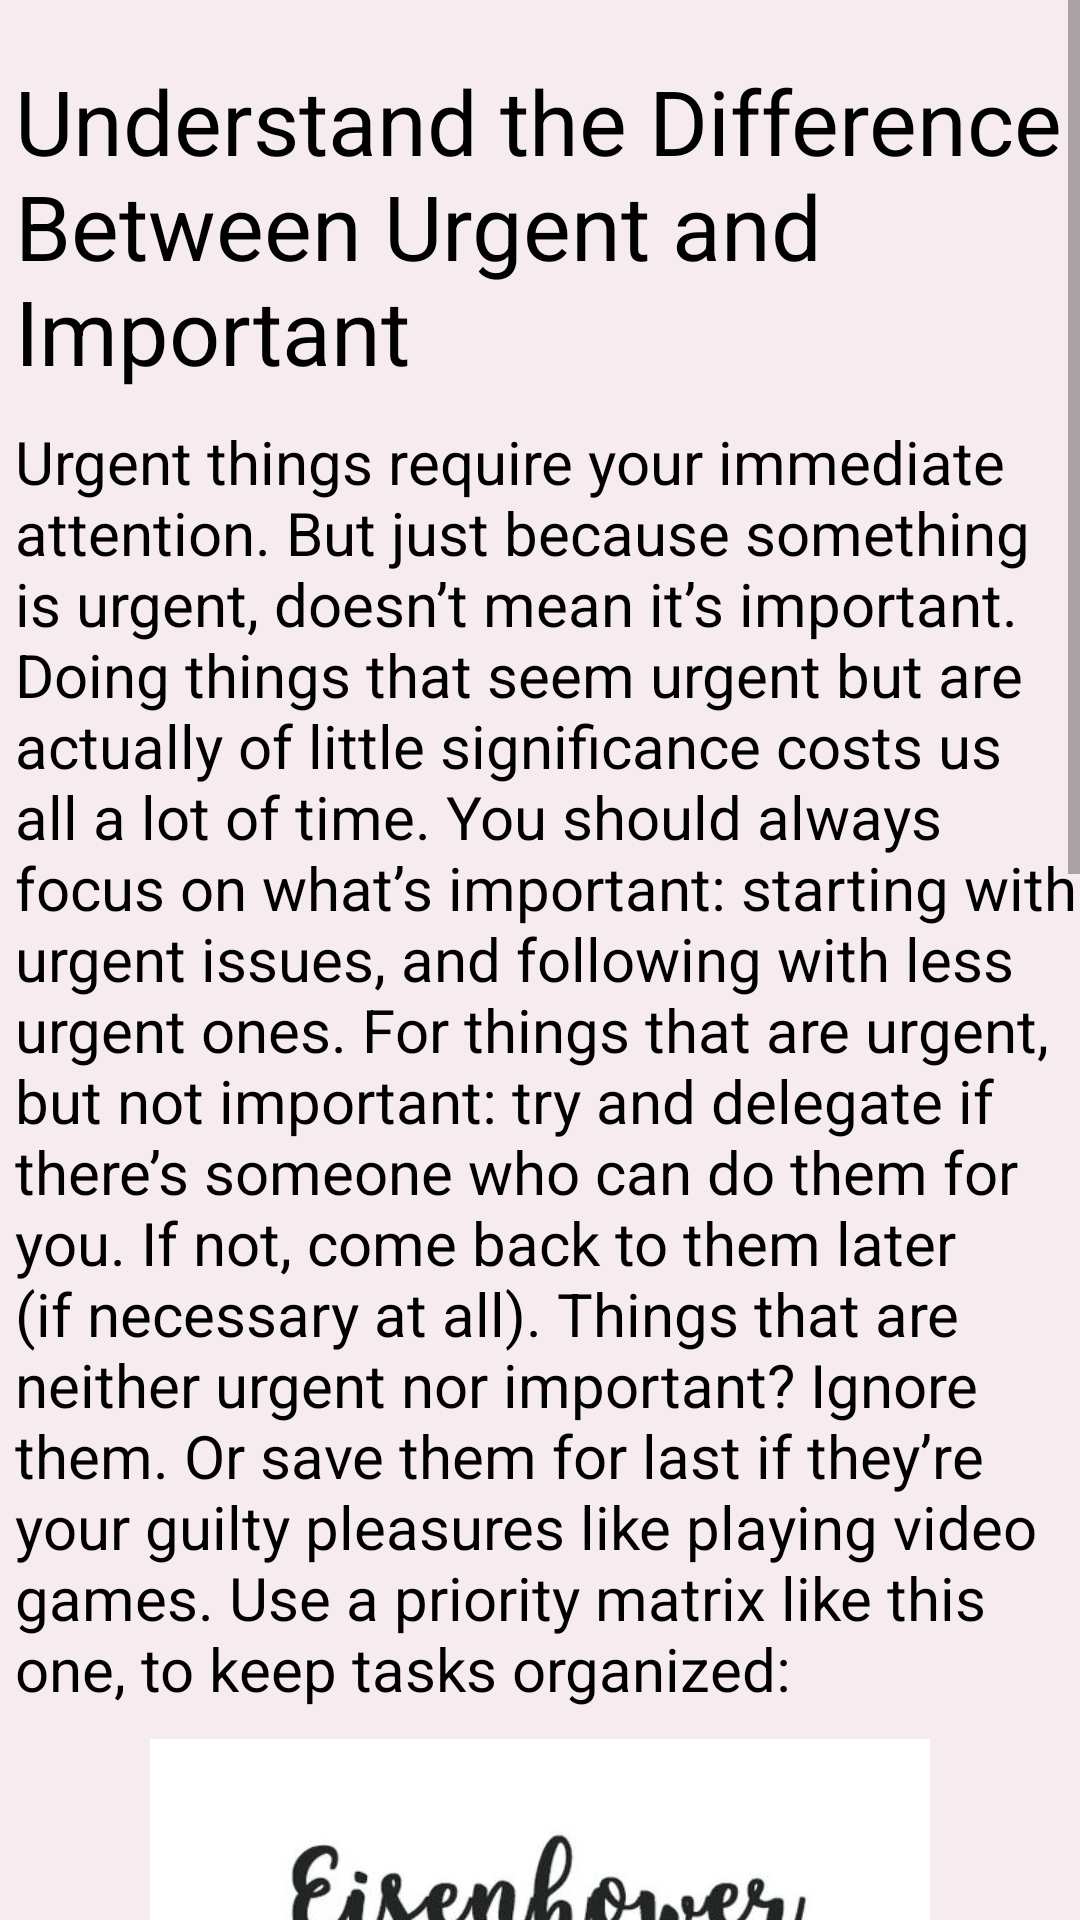

Write the Android layout XML for this screen, with the resource values it uses.
<!-- AndroidManifest.xml: application theme Theme.SYT -->
<!-- res/layout/activity_understandthe_difference_between_urgentand_important.xml -->
<?xml version="1.0" encoding="utf-8"?>
<ScrollView xmlns:android="http://schemas.android.com/apk/res/android"
    xmlns:app="http://schemas.android.com/apk/res-auto"
    xmlns:tools="http://schemas.android.com/tools"
    android:layout_width="match_parent"
    android:layout_height="match_parent"
    tools:context=".First.UnderstandtheDifferenceBetweenUrgentandImportant"
    tools:ignore="SpeakableTextPresentCheck">

    <LinearLayout
        android:id="@+id/a1"
        android:layout_width="match_parent"
        android:layout_height="wrap_content"
        android:orientation="vertical"
        android:background="#F6EBEF">


        <TextView
            android:id="@+id/textView2"
            android:layout_width="match_parent"
            android:layout_height="wrap_content"
            android:text="@string/c10"
            android:textColor="@color/black"
            android:textSize="30sp"
            android:layout_marginTop="20dp"
            android:layout_marginStart="5dp"/>

        <TextView
            android:id="@+id/textView3"
            android:layout_width="match_parent"
            android:layout_height="wrap_content"
            android:text="@string/c101"
            android:textColor="@color/black"
            android:textSize="20sp"
            android:layout_marginTop="10dp"
            android:layout_marginStart="5dp"/>

        <ImageView
            android:contentDescription="@string/app_name"
            android:layout_marginTop="10dp"
            android:id="@+id/imageView6"
            android:layout_width="match_parent"
            android:layout_height="390dp"
            app:srcCompat="@drawable/c10" />

        <TextView
            android:id="@+id/textView4"
            android:layout_width="match_parent"
            android:layout_height="wrap_content"
            android:text="@string/c102"
            android:textColor="@color/black"
            android:textSize="20sp"
            android:layout_marginTop="10dp"
            android:layout_marginStart="5dp"/>

        <LinearLayout
            android:layout_width="match_parent"
            android:layout_height="match_parent"
            android:orientation="horizontal">

            <Button
                android:id="@+id/button"
                android:layout_width="wrap_content"
                android:layout_height="wrap_content"
                android:layout_weight="1"
                android:text="@string/return0"
                android:backgroundTint="#F6F5F5"
                android:layout_marginStart="5dp"
                android:textColor="#5A3B0C"
                android:layout_marginTop="20dp"/>

            <Button
                android:id="@+id/button2"
                android:layout_width="wrap_content"
                android:layout_height="wrap_content"
                android:layout_weight="1"
                android:text="@string/exam"
                android:backgroundTint="#F6F5F5"
                android:layout_marginStart="40dp"
                android:textColor="#5A3B0C"
                android:layout_marginTop="20dp"/>
        </LinearLayout>
    </LinearLayout>
</ScrollView>
<!-- resources referenced by this layout -->
<resources>
  <color name="black">#FF000000</color>
  <!-- drawable c10: jpg bitmap (drawable-v24, 45934 bytes) -->
  <string name="app_name">Save your time</string>
  <string name="c10">Understand the Difference Between Urgent and Important</string>
  <string name="c101">Urgent things require your immediate attention. But just because something is urgent, doesn’t mean it’s important. Doing things that seem urgent but are actually of little significance costs us all a lot of time. You should always focus on what’s important: starting with urgent issues, and following with less urgent ones. For things that are urgent, but not important: try and delegate if there’s someone who can do them for you. If not, come back to them later (if necessary at all). Things that are neither urgent nor important? Ignore them. Or save them for last if they’re your guilty pleasures like playing video games. Use a priority matrix like this one, to keep tasks organized:</string>
  <string name="c102">Here are some practical examples to help you see the difference: Urgent and Important Tasks:Do This Now- Tax deadline. Sudden work crisis. Phone call from a strategic client. Not Urgent but Important Tasks: -Do This Later Exercising Long-term planning Learning new skills Urgent but Not Important Tasks:Delegate This- Phone call from a telemarketer. Most emails. Requests for favors from coworkers. Not Urgent and Not Important Tasks:- Delete This Browsing social media. Playing video games. Binge-watching TV series you’ve already seen 8 times.</string>
  <string name="exam">Exam</string>
  <string name="return0">Return</string>
  <style name="Theme.SYT" parent="Theme.MaterialComponents.DayNight.NoActionBar">
          
          <item name="colorPrimary">@color/intro_text</item>
          <item name="colorPrimaryVariant">@color/intro_text</item>
          <item name="colorOnPrimary">@color/white</item>
          
          <item name="colorSecondary">@color/teal_200</item>
          <item name="colorSecondaryVariant">@color/teal_700</item>
          <item name="colorOnSecondary">@color/black</item>
          
          <item name="android:statusBarColor" tools:targetApi="l">?attr/colorPrimaryVariant</item>
          
      </style>
  <color name="white">#FFFFFFFF</color>
  <color name="teal_200">#FF03DAC5</color>
  <color name="teal_700">#FF018786</color>
</resources>
